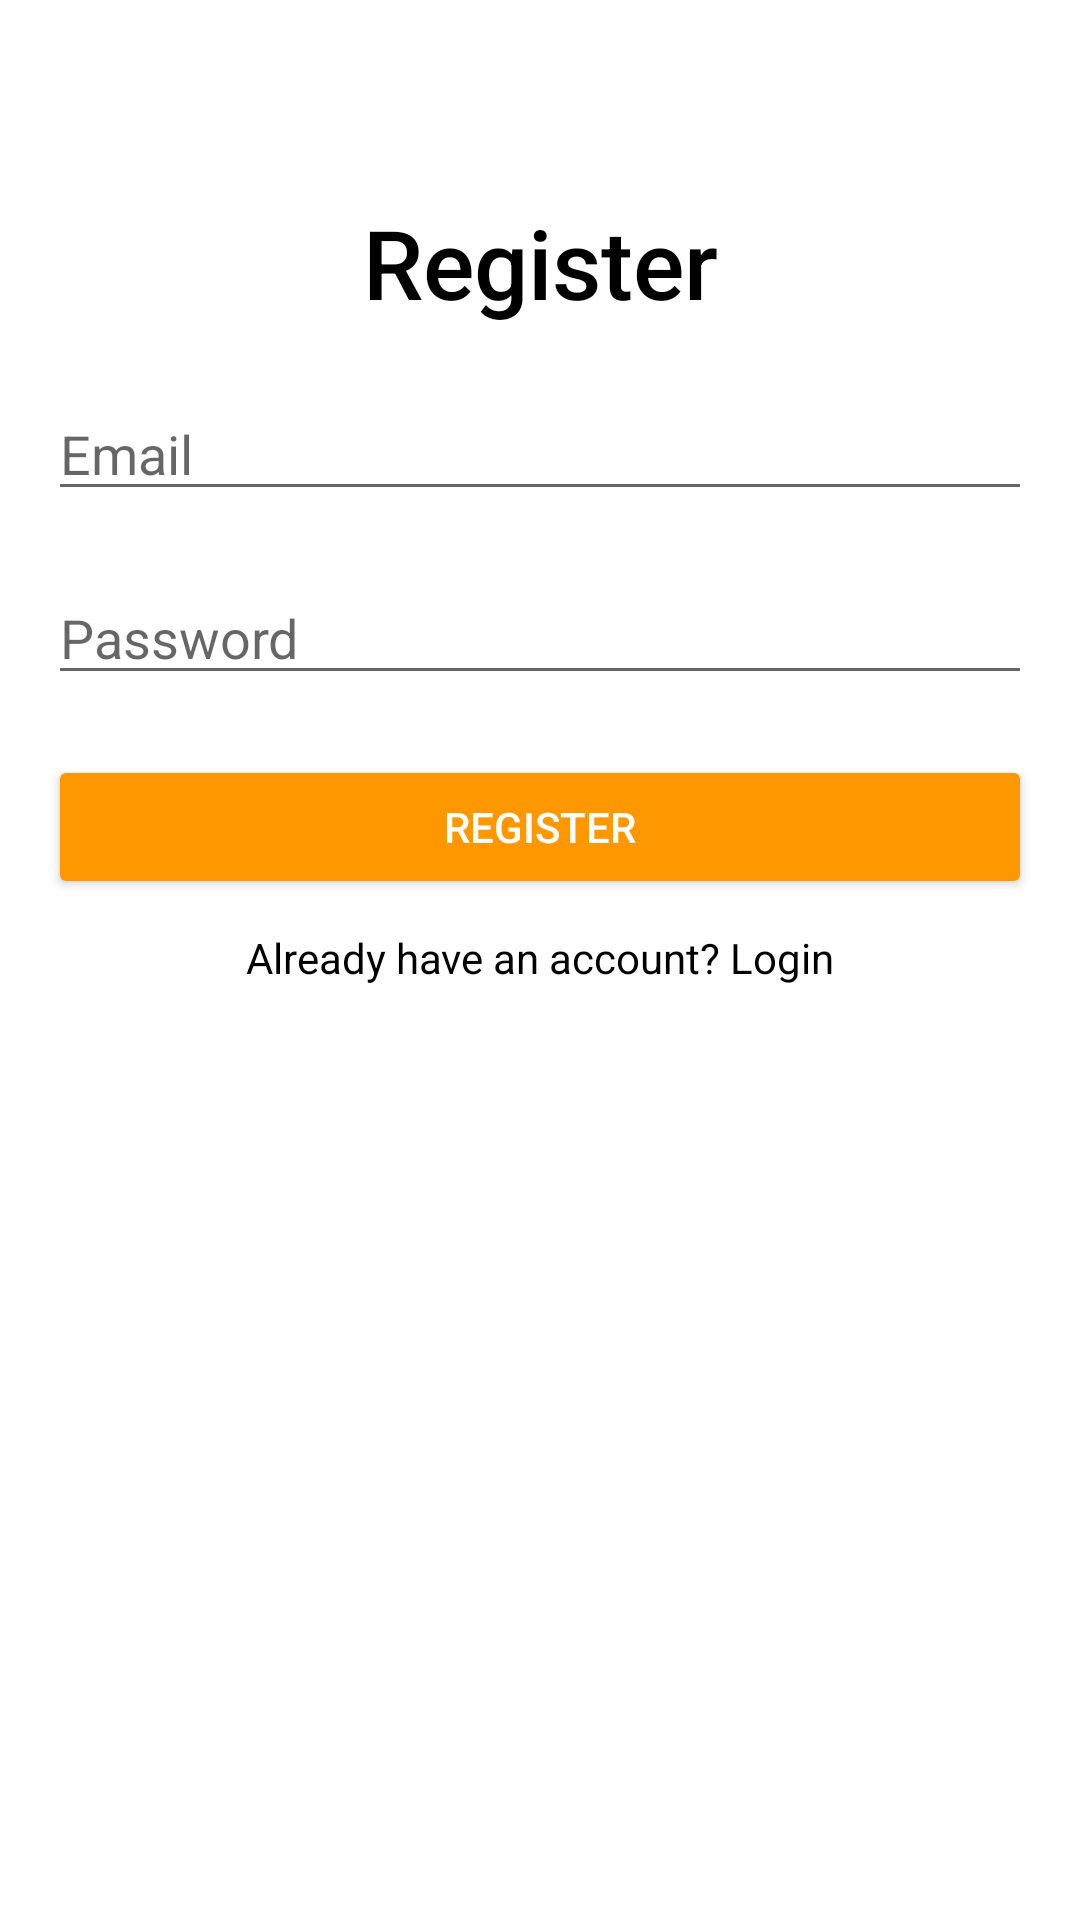

Here is an Android app screen rendered from its layout file. Give the layout XML and the strings, colors and styles it references.
<!-- AndroidManifest.xml: application theme AppTheme -->
<!-- res/layout/activity_signup.xml -->
<?xml version="1.0" encoding="utf-8"?>
<LinearLayout
    xmlns:android="http://schemas.android.com/apk/res/android"
    android:layout_width="match_parent"
    android:layout_height="match_parent"
    android:orientation="vertical"
    android:padding="16dp"
    android:background="@color/white">

    <TextView
        android:layout_width="match_parent"
        android:layout_height="wrap_content"
        android:gravity="center"
        android:text="Register"
        android:fontFamily="sans-serif-medium"
        android:layout_marginTop="50dp"
        android:textColor="#000000"
        android:textSize="32sp"/>

    <EditText
        android:id="@+id/inputEmail"
        android:layout_width="match_parent"
        android:layout_height="wrap_content"
        android:layout_marginTop="20dp"
        android:hint="Email"/>

    <EditText
        android:id="@+id/inputPassword"
        android:layout_width="match_parent"
        android:layout_height="wrap_content"
        android:layout_marginTop="20dp"
        android:hint="Password"
        android:inputType="textPassword"/>

    <Button
        android:id="@+id/registerButton"
        android:layout_width="match_parent"
        android:layout_height="wrap_content"
        android:backgroundTint="#FF9800"
        android:layout_marginTop="20dp"
        android:text="Register"
        android:textColor="#FFFFFF"/>

    <TextView
        android:id="@+id/loginLink"
        android:layout_width="match_parent"
        android:layout_height="wrap_content"
        android:textAlignment="center"
        android:layout_marginTop="10dp"
        android:textColor="@color/black"
        android:text="Already have an account? Login"/>
</LinearLayout>
<!-- resources referenced by this layout -->
<resources>
  <color name="black">#000000</color>
  <color name="white">#FFFFFF</color>
  <style name="AppTheme" parent="Theme.AppCompat.Light.DarkActionBar">
          
          <item name="colorPrimary">@color/colorPrimary</item>
          <item name="colorPrimaryDark">@color/colorPrimaryDark</item>
          <item name="colorAccent">@color/colorAccent</item>
          <item name="android:windowBackground">@color/white</item>
          <item name="android:textColorPrimary">@color/textPrimary</item>
          <item name="android:textColorSecondary">@color/textSecondary</item>
      </style>
  <color name="colorPrimary">#6200EE</color>
  <color name="colorPrimaryDark">#3700B3</color>
  <color name="colorAccent">#03DAC5</color>
  <color name="textPrimary">#333333</color>
  <color name="textSecondary">#666666</color>
</resources>
